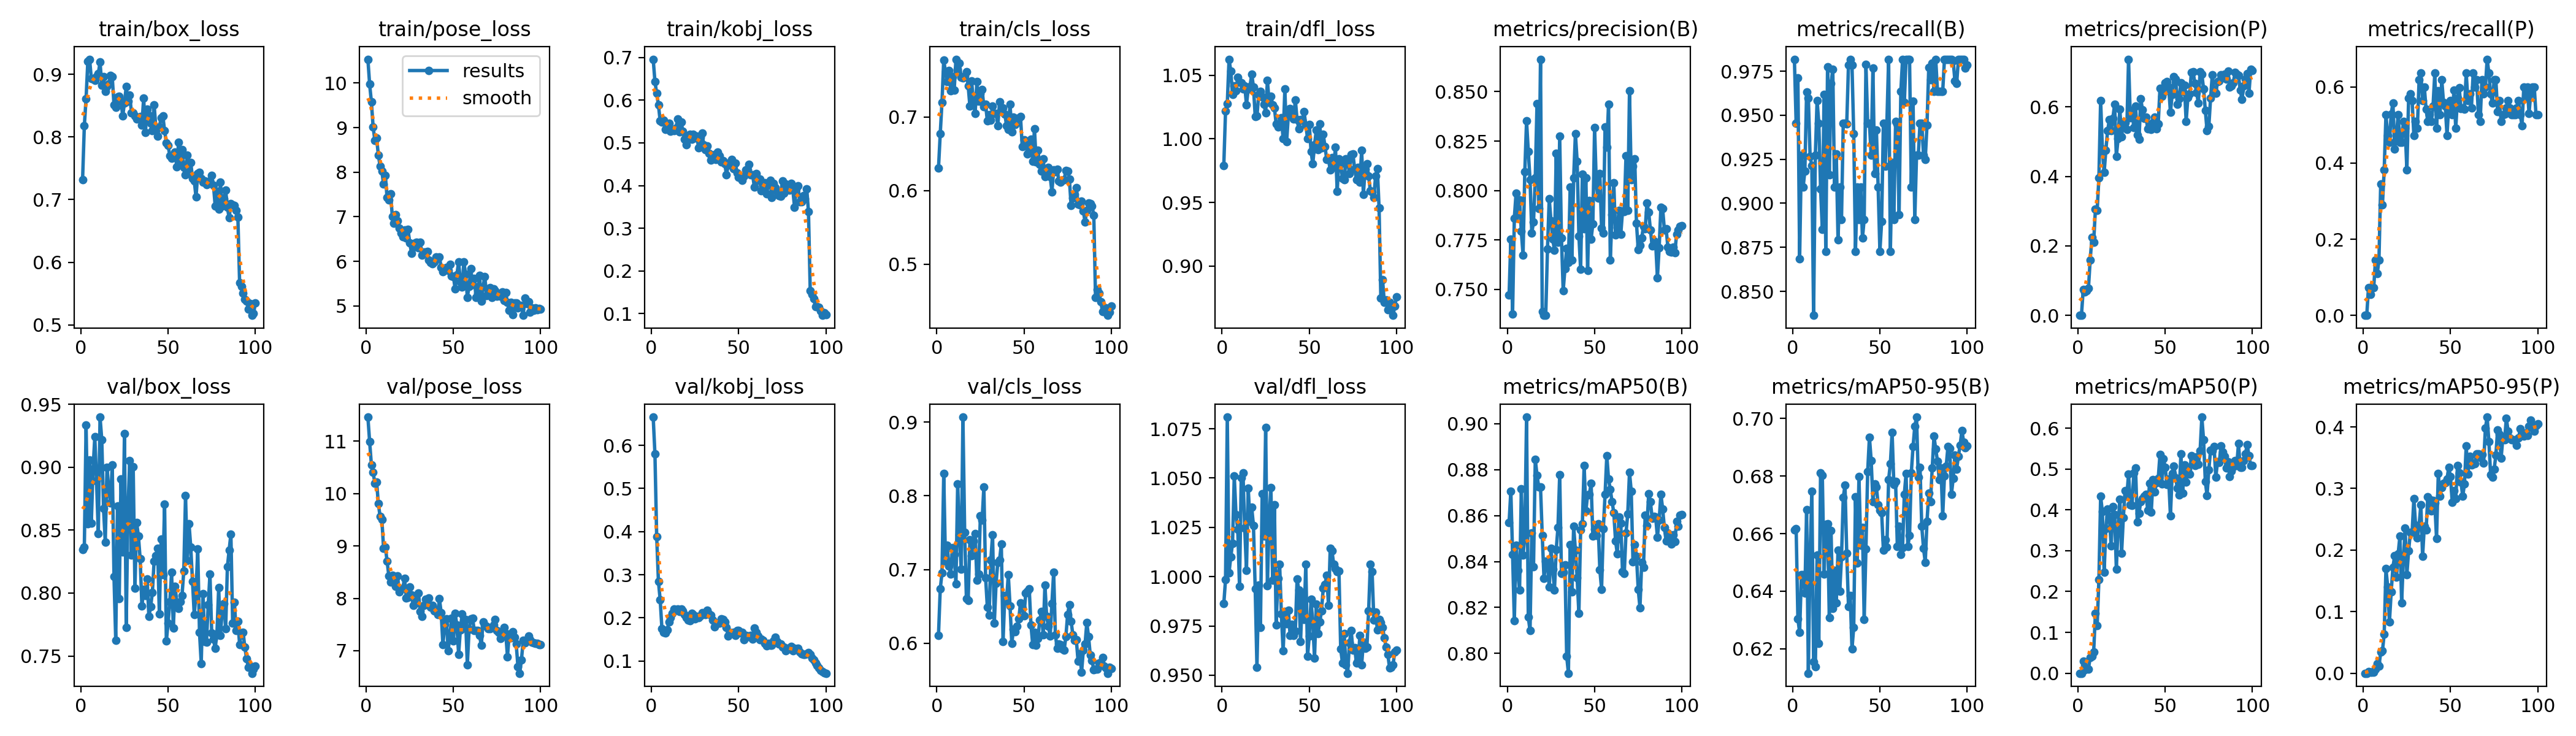

Data behind this chart, as committed beside it:
epoch, train/box_loss, train/pose_loss, train/kobj_loss, train/cls_loss, train/dfl_loss, metrics/precision(B), metrics/recall(B), metrics/mAP50(B), metrics/mAP50-95(B), metrics/precision(P), metrics/recall(P), metrics/mAP50(P), metrics/mAP50-95(P), val/box_loss, val/pose_loss, val/kobj_loss, val/cls_loss, val/dfl_loss, lr/pg0, lr/pg1, lr/pg2
1, 0.7319, 10.53, 0.6959, 0.6307, 0.9791, 0.747, 0.9818, 0.8569, 0.6613, 0, 0, 0, 0, 0.8344, 11.46, 0.6653, 0.611, 0.9862, 0.00044, 0.00044, 0.00044
2, 0.8178, 9.971, 0.6439, 0.6773, 1.022, 0.7755, 0.9455, 0.8707, 0.6618, 0, 0, 0, 0, 0.8365, 10.99, 0.5799, 0.6736, 0.9985, 0.0008911, 0.0008911, 0.0008911
3, 0.8614, 9.579, 0.6158, 0.7203, 1.028, 0.7376, 0.9711, 0.8432, 0.6304, 0.07364, 0.07273, 0.02937, 0.00294, 0.9333, 10.55, 0.3885, 0.6953, 1.081, 0.001333, 0.001333, 0.001333
4, 0.9203, 9.013, 0.5887, 0.7776, 1.063, 0.7861, 0.8685, 0.8143, 0.6257, 0.06807, 0.05455, 0.0088, 0.00136, 0.8553, 10.41, 0.2845, 0.83, 1.002, 0.001766, 0.001766, 0.001766
5, 0.9241, 8.716, 0.5515, 0.7613, 1.053, 0.7987, 0.9273, 0.847, 0.6458, 0.0703, 0.07273, 0.01238, 0.00142, 0.9059, 10.2, 0.2423, 0.7114, 1.01, 0.001921, 0.001921, 0.001921
6, 0.8937, 8.763, 0.5486, 0.7483, 1.035, 0.7881, 0.9091, 0.8361, 0.6458, 0.07736, 0.07273, 0.01039, 0.00188, 0.8554, 10.23, 0.1754, 0.7328, 1.017, 0.001901, 0.001901, 0.001901
7, 0.8925, 8.383, 0.5534, 0.7631, 1.042, 0.7953, 0.9184, 0.8275, 0.6393, 0.1587, 0.1454, 0.03854, 0.00628, 0.8985, 9.809, 0.1664, 0.705, 1.051, 0.001881, 0.001881, 0.001881
8, 0.8903, 8.135, 0.5309, 0.7358, 1.038, 0.7793, 0.9632, 0.8716, 0.6684, 0.2241, 0.1091, 0.04196, 0.01541, 0.924, 9.56, 0.1655, 0.6937, 1.032, 0.001861, 0.001861, 0.001861
9, 0.8963, 8.018, 0.5351, 0.7553, 1.048, 0.7674, 0.9597, 0.8428, 0.6115, 0.2113, 0.1454, 0.05245, 0.01163, 0.8891, 9.509, 0.1724, 0.7299, 1.024, 0.001842, 0.001842, 0.001842
10, 0.9008, 7.732, 0.546, 0.7369, 1.044, 0.8094, 0.9268, 0.8505, 0.6531, 0.305, 0.3454, 0.1462, 0.03404, 0.8471, 8.951, 0.1901, 0.7205, 0.9952, 0.001822, 0.001822, 0.001822
11, 0.9193, 7.932, 0.5265, 0.7787, 1.044, 0.8352, 0.9213, 0.9029, 0.6746, 0.3016, 0.2909, 0.1166, 0.03641, 0.9398, 8.979, 0.2004, 0.6808, 1.05, 0.001802, 0.001802, 0.001802
12, 0.8829, 7.426, 0.5306, 0.7649, 1.039, 0.8198, 0.8364, 0.8158, 0.6155, 0.3964, 0.3818, 0.2287, 0.06383, 0.922, 8.715, 0.2112, 0.8163, 1.052, 0.001782, 0.001782, 0.001782
13, 0.8962, 7.383, 0.5282, 0.7729, 1.042, 0.8055, 0.9273, 0.8099, 0.6137, 0.6191, 0.5273, 0.4328, 0.1697, 0.8671, 8.429, 0.2201, 0.7472, 1.024, 0.001762, 0.001762, 0.001762
14, 0.8722, 7.519, 0.5348, 0.7542, 1.027, 0.7785, 0.9585, 0.8525, 0.6526, 0.4786, 0.4727, 0.3952, 0.1405, 0.8406, 8.307, 0.2183, 0.7004, 1.003, 0.001743, 0.001743, 0.001743
15, 0.8807, 7.008, 0.5554, 0.7529, 1.039, 0.7841, 0.9455, 0.8377, 0.622, 0.4114, 0.4546, 0.2471, 0.08327, 0.8997, 8.438, 0.2207, 0.9069, 1.045, 0.001723, 0.001723, 0.001723
16, 0.8847, 6.85, 0.5255, 0.7561, 1.041, 0.8063, 0.9082, 0.8845, 0.6812, 0.4762, 0.529, 0.3543, 0.1317, 0.8824, 8.346, 0.2147, 0.7509, 1.028, 0.001703, 0.001703, 0.001703
17, 0.8981, 7.047, 0.5494, 0.7613, 1.051, 0.844, 0.8853, 0.8776, 0.6803, 0.532, 0.558, 0.4026, 0.1722, 0.8717, 8.232, 0.2203, 0.6604, 1.035, 0.001683, 0.001683, 0.001683
18, 0.8958, 6.905, 0.5275, 0.7428, 1.041, 0.7907, 0.9619, 0.8724, 0.6461, 0.5636, 0.4364, 0.3836, 0.1907, 0.902, 8.428, 0.2169, 0.6583, 1.026, 0.001663, 0.001663, 0.001663
19, 0.8512, 6.74, 0.5086, 0.7148, 1.018, 0.8664, 0.8727, 0.8725, 0.6633, 0.5315, 0.4727, 0.3114, 0.1556, 0.8131, 8.123, 0.2082, 0.7403, 0.9937, 0.001644, 0.001644, 0.001644
20, 0.8469, 6.628, 0.496, 0.7491, 1.018, 0.7388, 0.9774, 0.8513, 0.6635, 0.5675, 0.5273, 0.4084, 0.1941, 0.7623, 8.181, 0.2008, 0.7188, 0.954, 0.001624, 0.001624, 0.001624
21, 0.8638, 6.551, 0.5141, 0.7194, 1.035, 0.7368, 0.9163, 0.8328, 0.6309, 0.6083, 0.4546, 0.3888, 0.2223, 0.869, 8.192, 0.1956, 0.7388, 0.9957, 0.001604, 0.001604, 0.001604
22, 0.8649, 6.71, 0.5203, 0.7053, 1.037, 0.737, 0.9682, 0.84, 0.6612, 0.4576, 0.4546, 0.2555, 0.1145, 0.7957, 8.384, 0.1942, 0.7488, 0.9742, 0.001584, 0.001584, 0.001584
23, 0.8575, 6.529, 0.5083, 0.7479, 1.033, 0.7704, 0.9761, 0.8388, 0.6341, 0.5086, 0.5091, 0.3599, 0.1858, 0.8907, 8.011, 0.2109, 0.6859, 1.042, 0.001564, 0.001564, 0.001564
24, 0.8336, 6.713, 0.5194, 0.7215, 1.027, 0.7959, 0.9091, 0.8289, 0.6472, 0.5945, 0.4909, 0.4265, 0.2356, 0.8326, 8.02, 0.2083, 0.6935, 1.02, 0.001545, 0.001545, 0.001545
25, 0.8542, 6.417, 0.5114, 0.7319, 1.02, 0.7847, 0.928, 0.8457, 0.636, 0.5139, 0.3818, 0.2935, 0.1603, 0.9268, 8.218, 0.1983, 0.7728, 1.075, 0.001525, 0.001525, 0.001525
26, 0.8801, 6.185, 0.5163, 0.7378, 1.046, 0.7755, 0.8794, 0.8367, 0.6542, 0.5568, 0.571, 0.3802, 0.1991, 0.7728, 8.061, 0.2042, 0.7667, 0.9954, 0.001505, 0.001505, 0.001505
27, 0.857, 6.313, 0.4889, 0.714, 1.029, 0.7698, 0.9091, 0.8277, 0.64, 0.5549, 0.5818, 0.4463, 0.2286, 0.8651, 7.866, 0.2013, 0.8121, 1.029, 0.001485, 0.001485, 0.001485
28, 0.8666, 6.415, 0.513, 0.7171, 1.034, 0.8188, 0.8909, 0.8451, 0.6519, 0.5363, 0.5636, 0.4328, 0.2288, 0.9051, 7.958, 0.2049, 0.689, 1.045, 0.001465, 0.001465, 0.001465
29, 0.8387, 6.427, 0.5235, 0.6949, 1.027, 0.774, 0.9455, 0.8548, 0.6725, 0.7377, 0.4727, 0.4882, 0.2833, 0.8304, 7.908, 0.2123, 0.6488, 0.9981, 0.001446, 0.001446, 0.001446
30, 0.8385, 6.31, 0.4953, 0.7036, 1.024, 0.8274, 0.9455, 0.8778, 0.6768, 0.5698, 0.5091, 0.412, 0.2404, 0.9002, 8.102, 0.2094, 0.6382, 1.036, 0.001426, 0.001426, 0.001426
31, 0.8332, 6.433, 0.4839, 0.6954, 1.012, 0.7761, 0.9452, 0.8349, 0.6532, 0.5908, 0.4909, 0.4113, 0.2202, 0.8038, 7.747, 0.2083, 0.7131, 0.9755, 0.001406, 0.001406, 0.001406
32, 0.8282, 6.135, 0.4925, 0.7154, 1.009, 0.7494, 0.9787, 0.8354, 0.6348, 0.5412, 0.6182, 0.4901, 0.2398, 0.8559, 7.657, 0.218, 0.747, 0.999, 0.001386, 0.001386, 0.001386
33, 0.8298, 6.204, 0.4757, 0.7047, 1.012, 0.7603, 0.9818, 0.8386, 0.6385, 0.6025, 0.6364, 0.5028, 0.2735, 0.8453, 7.867, 0.2097, 0.6275, 1.006, 0.001366, 0.001366, 0.001366
34, 0.833, 6.207, 0.4603, 0.7052, 1.017, 0.7708, 0.9785, 0.7989, 0.62, 0.5198, 0.5636, 0.3708, 0.1896, 0.8272, 7.983, 0.206, 0.6814, 0.981, 0.001347, 0.001347, 0.001347
35, 0.8188, 6.223, 0.4637, 0.6884, 1, 0.7636, 0.9397, 0.7914, 0.6274, 0.5074, 0.6, 0.3917, 0.2388, 0.7895, 7.892, 0.195, 0.71, 0.9623, 0.001327, 0.001327, 0.001327
36, 0.862, 6.036, 0.4728, 0.7205, 1.039, 0.8017, 0.8727, 0.8473, 0.6727, 0.6231, 0.541, 0.4203, 0.2328, 0.8029, 8.004, 0.1797, 0.7126, 0.9823, 0.001307, 0.001307, 0.001307
37, 0.8075, 5.98, 0.461, 0.7071, 0.9976, 0.7648, 0.9091, 0.8267, 0.6498, 0.5913, 0.5091, 0.4271, 0.2866, 0.7981, 7.829, 0.1857, 0.7346, 0.976, 0.001287, 0.001287, 0.001287
38, 0.8443, 5.941, 0.4777, 0.7121, 1.019, 0.8064, 0.8909, 0.8554, 0.6798, 0.5676, 0.5273, 0.4336, 0.2823, 0.8114, 7.864, 0.1875, 0.6021, 0.9829, 0.001267, 0.001267, 0.001267
39, 0.8343, 5.988, 0.4692, 0.7045, 1.024, 0.8287, 0.9091, 0.8449, 0.6561, 0.5701, 0.5091, 0.4372, 0.2639, 0.7812, 7.764, 0.1883, 0.6649, 0.9703, 0.001248, 0.001248, 0.001248
40, 0.822, 6.097, 0.4557, 0.6885, 1.018, 0.8148, 0.8802, 0.8329, 0.6622, 0.5377, 0.5499, 0.3993, 0.2804, 0.7892, 7.782, 0.1972, 0.6574, 0.9758, 0.001228, 0.001228, 0.001228
41, 0.8096, 6.072, 0.4585, 0.6835, 1.015, 0.777, 0.8909, 0.8174, 0.6302, 0.5505, 0.6364, 0.4643, 0.2761, 0.8004, 7.689, 0.197, 0.6929, 0.9702, 0.001208, 0.001208, 0.001208
42, 0.8512, 6.1, 0.4516, 0.7173, 1.031, 0.76, 0.979, 0.8538, 0.6548, 0.535, 0.4909, 0.3938, 0.2187, 0.8256, 7.992, 0.1913, 0.6508, 0.9725, 0.001188, 0.001188, 0.001188
43, 0.8144, 5.864, 0.4253, 0.6799, 1.015, 0.8083, 0.9455, 0.8566, 0.6816, 0.5549, 0.5893, 0.4736, 0.3243, 0.8299, 7.727, 0.1773, 0.6001, 0.9988, 0.001168, 0.001168, 0.001168
44, 0.8009, 5.77, 0.4482, 0.7004, 1.008, 0.7806, 0.9455, 0.8819, 0.6935, 0.5707, 0.5273, 0.4435, 0.2872, 0.8357, 7.111, 0.1582, 0.6188, 0.9932, 0.001149, 0.001149, 0.001149
45, 0.8159, 5.843, 0.4534, 0.6895, 1.015, 0.8063, 0.9273, 0.8619, 0.6855, 0.538, 0.6182, 0.4668, 0.3011, 0.7834, 7.501, 0.1671, 0.6153, 0.9671, 0.001129, 0.001129, 0.001129
46, 0.8307, 5.87, 0.461, 0.6986, 1.015, 0.7596, 0.9768, 0.8691, 0.6712, 0.5516, 0.5592, 0.4763, 0.3089, 0.8427, 7.604, 0.1658, 0.6228, 0.9917, 0.001109, 0.001109, 0.001109
47, 0.8333, 5.797, 0.4403, 0.6986, 1.022, 0.795, 0.9167, 0.8692, 0.6773, 0.654, 0.5499, 0.5353, 0.3097, 0.8147, 7, 0.1671, 0.6328, 0.9784, 0.001089, 0.001089, 0.001089
48, 0.8101, 5.94, 0.4532, 0.7008, 1.011, 0.7754, 0.9415, 0.8741, 0.6762, 0.6315, 0.4727, 0.4636, 0.3158, 0.8707, 7.303, 0.1593, 0.6545, 1.006, 0.001069, 0.001069, 0.001069
49, 0.7909, 5.667, 0.4296, 0.6596, 1, 0.7831, 0.9091, 0.8511, 0.6701, 0.641, 0.5519, 0.5249, 0.3342, 0.7618, 7.617, 0.1709, 0.6476, 0.9597, 0.00105, 0.00105, 0.00105
50, 0.7869, 5.663, 0.4202, 0.6691, 1.011, 0.8318, 0.8727, 0.854, 0.6681, 0.6694, 0.5636, 0.5041, 0.319, 0.7761, 7.184, 0.1706, 0.6373, 0.9699, 0.00103, 0.00103, 0.00103
51, 0.7698, 5.388, 0.4215, 0.6673, 0.9903, 0.8031, 0.8897, 0.8514, 0.6673, 0.6741, 0.5265, 0.4625, 0.2771, 0.7932, 7.712, 0.1653, 0.6677, 0.9884, 0.00101, 0.00101, 0.00101
52, 0.7659, 5.704, 0.413, 0.65, 0.9803, 0.7961, 0.9455, 0.8565, 0.6543, 0.6566, 0.5912, 0.4752, 0.2967, 0.8163, 7.487, 0.1662, 0.6707, 0.9764, 0.0009902, 0.0009902, 0.0009902
53, 0.7713, 5.992, 0.4218, 0.6595, 0.9954, 0.8085, 0.921, 0.8365, 0.6578, 0.5853, 0.4909, 0.3854, 0.2837, 0.7724, 6.932, 0.1496, 0.6738, 0.9586, 0.0009704, 0.0009704, 0.0009704
54, 0.7754, 5.534, 0.4368, 0.6699, 1.007, 0.781, 0.9455, 0.828, 0.6553, 0.6354, 0.5704, 0.4883, 0.3375, 0.8055, 7.4, 0.1593, 0.6249, 0.9861, 0.0009506, 0.0009506, 0.0009506
55, 0.7524, 5.42, 0.4363, 0.6402, 0.9914, 0.7786, 0.9818, 0.8543, 0.6788, 0.6866, 0.5975, 0.5074, 0.3256, 0.7927, 7.698, 0.1588, 0.5982, 0.9712, 0.0009308, 0.0009308, 0.0009308
56, 0.7911, 5.989, 0.4493, 0.6843, 1.012, 0.8322, 0.8727, 0.8691, 0.6843, 0.681, 0.5435, 0.4779, 0.3107, 0.7879, 7.51, 0.157, 0.6149, 0.9769, 0.000911, 0.000911, 0.000911
57, 0.761, 5.712, 0.4251, 0.6392, 0.993, 0.8219, 0.9232, 0.8862, 0.6953, 0.6086, 0.5454, 0.4528, 0.2873, 0.7932, 7.591, 0.16, 0.597, 0.9827, 0.0008912, 0.0008912, 0.0008912
58, 0.7797, 5.193, 0.4251, 0.6546, 1.004, 0.8438, 0.8909, 0.8758, 0.6771, 0.6235, 0.5421, 0.4366, 0.3072, 0.7983, 6.734, 0.1504, 0.6069, 0.9943, 0.0008714, 0.0008714, 0.0008714
59, 0.7513, 5.442, 0.3959, 0.636, 0.9941, 0.7649, 0.9464, 0.8714, 0.6781, 0.67, 0.6364, 0.5364, 0.3693, 0.8176, 7.414, 0.1761, 0.6311, 0.9961, 0.0008516, 0.0008516, 0.0008516
60, 0.7399, 5.833, 0.4275, 0.6269, 0.9836, 0.7878, 0.9452, 0.8661, 0.6555, 0.6454, 0.5636, 0.4414, 0.3234, 0.8775, 7.614, 0.166, 0.6431, 1.001, 0.0008318, 0.0008318, 0.0008318
... 40 more rows
